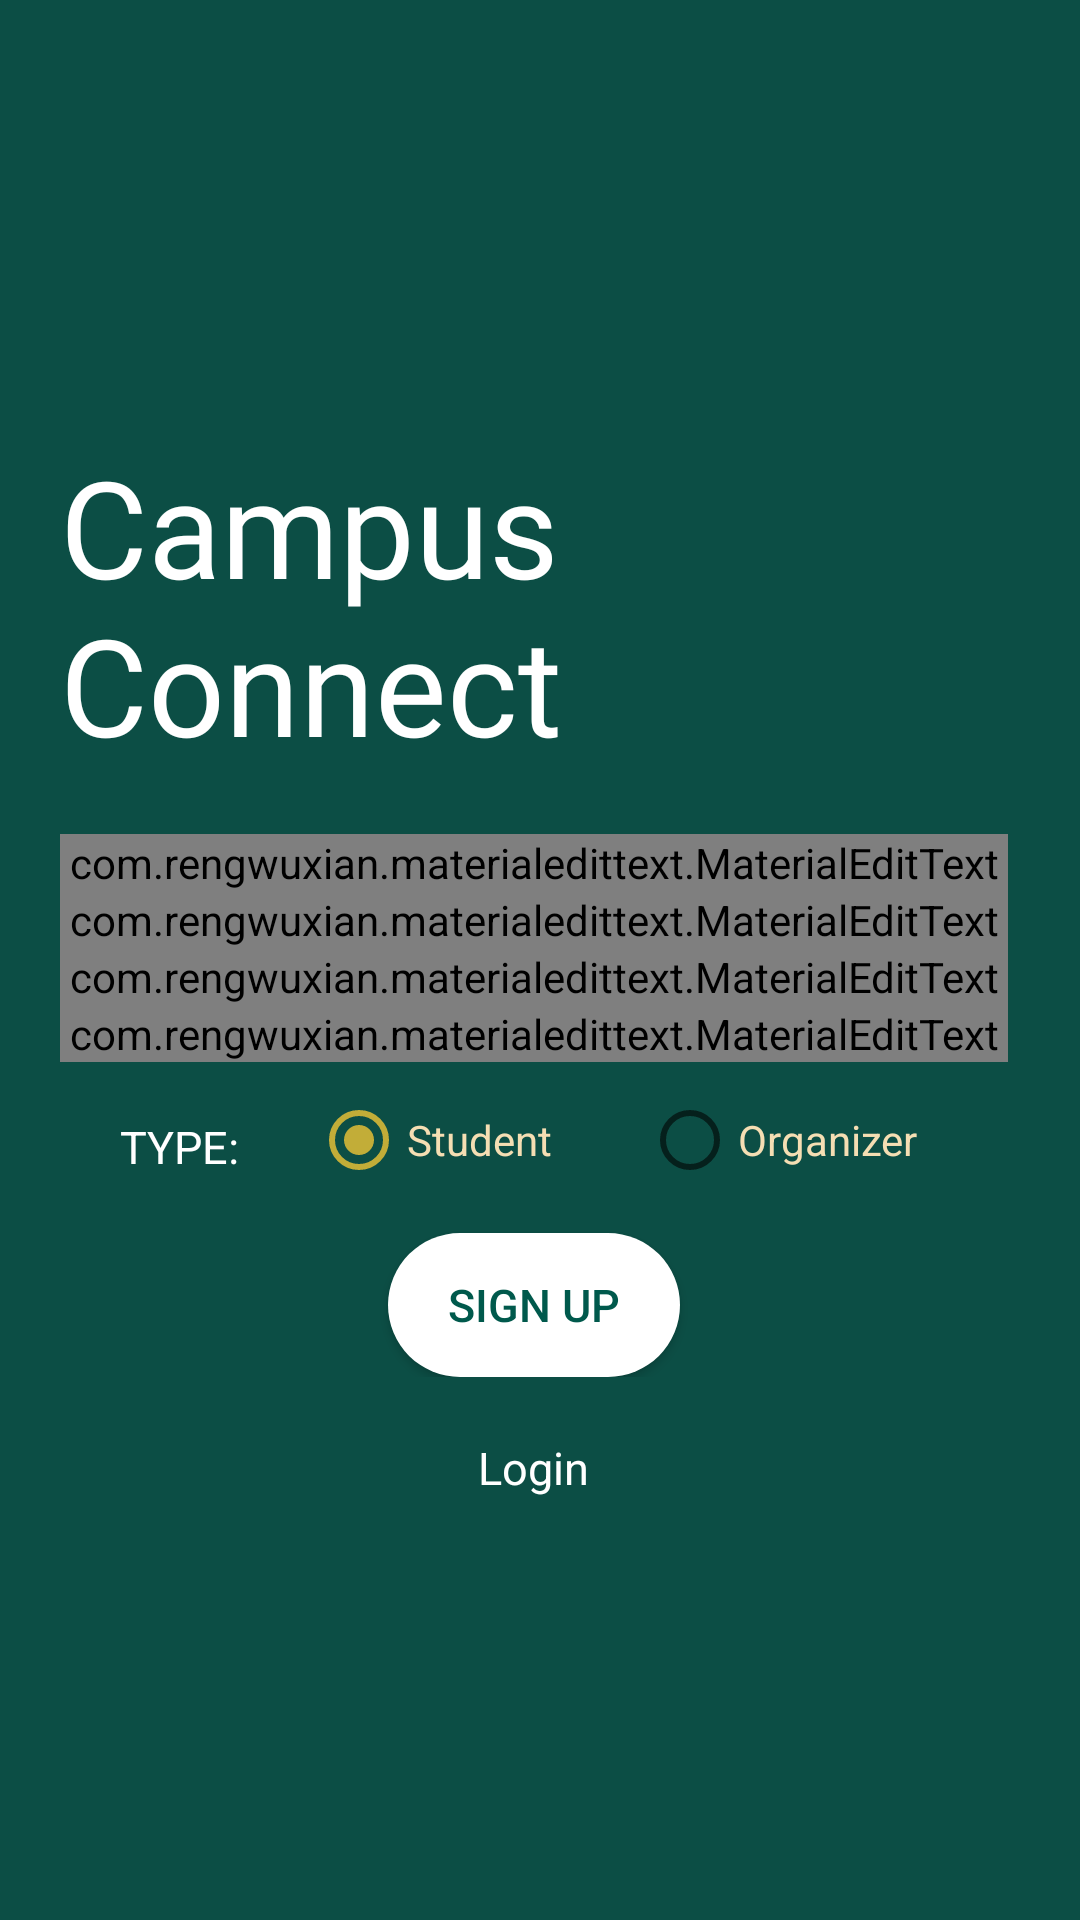

The Android layout XML behind this screen, and the referenced resources:
<!-- AndroidManifest.xml: application theme Theme.AppCompat.NoActionBar -->
<!-- res/layout/activity_sign_up.xml -->
<?xml version="1.0" encoding="utf-8"?>
<RelativeLayout xmlns:android="http://schemas.android.com/apk/res/android"
    xmlns:app="http://schemas.android.com/apk/res-auto"
    xmlns:tools="http://schemas.android.com/tools"
    android:layout_width="match_parent"
    android:layout_height="match_parent"
    android:background="@color/primaryGreen_75"
    android:gravity="center"
    tools:context=".Admin.Authentication.SignUp">

    <ScrollView
        android:layout_width="match_parent"
        android:layout_height="wrap_content"
        android:scrollbarStyle="insideInset"
        android:scrollbars="vertical">

        <LinearLayout
            android:layout_width="match_parent"
            android:layout_height="wrap_content"
            android:gravity="center"
            android:orientation="vertical"
            android:padding="20dp"
            android:theme="@style/AppTheme">

            <TextView
                android:id="@+id/campus_connect"
                android:layout_width="wrap_content"
                android:layout_height="wrap_content"
                android:layout_marginTop="5dp"
                android:fontFamily="@font/blacklist"
                android:layout_marginBottom="5dp"
                android:text="@string/app_name"
                android:textColor="#fff"
                android:textSize="45sp" />

























            <com.rengwuxian.materialedittext.MaterialEditText
                android:id="@+id/name"
                android:layout_width="match_parent"
                android:layout_height="wrap_content"
                android:hint="Enter Name"
                app:met_baseColor="@color/Wheat"
                app:met_clearButton="true"
                android:layout_marginTop="15dp"
                app:met_errorColor="@color/Red"
                app:met_floatingLabel="highlight"
                app:met_iconLeft="@drawable/man"
                app:met_primaryColor="@color/Wheat" />

            <com.rengwuxian.materialedittext.MaterialEditText
                android:id="@+id/email"
                android:layout_width="match_parent"
                android:layout_height="wrap_content"
                android:hint="Enter Email"
                app:met_baseColor="@color/Wheat"
                app:met_clearButton="true"
                app:met_errorColor="@color/Red"
                app:met_floatingLabel="highlight"
                app:met_iconLeft="@android:drawable/ic_dialog_email"
                app:met_primaryColor="@color/Wheat" />

            <com.rengwuxian.materialedittext.MaterialEditText
                android:id="@+id/password1"
                android:layout_width="match_parent"
                android:layout_height="wrap_content"
                android:hint="Password"
                app:met_baseColor="@color/Wheat"
                app:met_clearButton="true"
                app:met_errorColor="@color/Red"
                android:inputType="textPassword"
                app:met_floatingLabel="highlight"
                app:met_iconLeft="@android:drawable/ic_secure"
                app:met_primaryColor="@color/Wheat" />

            <com.rengwuxian.materialedittext.MaterialEditText
                android:id="@+id/password2"
                android:layout_width="match_parent"
                android:layout_height="wrap_content"
                android:inputType="textPassword"
                android:hint="ReEnter Password"
                app:met_baseColor="@color/Wheat"
                app:met_clearButton="true"
                app:met_errorColor="@color/Red"
                app:met_floatingLabel="highlight"
                app:met_iconLeft="@android:drawable/ic_secure"
                app:met_primaryColor="@color/Wheat" />

            <com.rengwuxian.materialedittext.MaterialEditText
                android:id="@+id/code"
                android:layout_width="match_parent"
                android:layout_height="wrap_content"
                android:enabled="false"
                android:hint="Auto Fill Code"
                android:inputType="textPassword"
                android:visibility="gone"
                app:met_baseColor="@color/Wheat"
                app:met_clearButton="true"
                app:met_errorColor="@color/Red"
                app:met_floatingLabel="highlight"
                app:met_iconLeft="@drawable/lock"
                app:met_primaryColor="@color/Wheat" />

            <LinearLayout
                android:layout_width="match_parent"
                android:layout_height="wrap_content"
                android:layout_marginTop="10dp"
                android:orientation="horizontal">

                <TextView
                    style="@style/fonts"
                    android:layout_width="wrap_content"
                    android:layout_height="wrap_content"
                    android:layout_marginLeft="20dp"
                    android:paddingTop="8dp"
                    android:text="TYPE: " />

                <RadioGroup
                    android:id="@+id/sel_type"
                    android:layout_width="fill_parent"
                    android:layout_height="wrap_content"
                    android:orientation="horizontal">

                    <RadioButton
                        android:id="@+id/sel_stu"
                        android:layout_width="wrap_content"
                        android:layout_height="wrap_content"
                        android:layout_marginLeft="20dp"
                        android:checked="true"
                        android:text="Student"
                        android:textColor="@color/Wheat" />

                    <RadioButton
                        android:id="@+id/sel_org"
                        android:layout_width="wrap_content"
                        android:layout_height="wrap_content"
                        android:layout_marginLeft="30dp"
                        android:text="Organizer"
                        android:textColor="@color/Wheat" />
                </RadioGroup>
            </LinearLayout>


            <LinearLayout
                android:layout_width="match_parent"
                android:layout_height="wrap_content"
                android:gravity="center_horizontal"
                android:orientation="horizontal">

                <Button
                    android:id="@+id/signUp"
                    style="@style/AppTheme.RoundedCornerMaterialButton"
                    android:layout_width="wrap_content"
                    android:layout_height="wrap_content"
                    android:layout_marginTop="15dp"
                    android:text="Sign Up"
                    android:textSize="15sp" />
            </LinearLayout>

            <LinearLayout
                android:layout_width="match_parent"
                android:layout_height="wrap_content"
                android:layout_marginTop="20dp"
                android:gravity="center_horizontal"
                android:orientation="horizontal">

                <TextView
                    android:id="@+id/login_now"
                    style="@style/fonts"
                    android:layout_width="wrap_content"
                    android:layout_height="wrap_content"
                    android:text="Login" />

            </LinearLayout>
        </LinearLayout>
    </ScrollView>
</RelativeLayout>
<!-- resources referenced by this layout -->
<resources>
  <color name="Red">#D81B60</color>
  <color name="Wheat">#F5DEB3</color>
  <color name="primaryGreen_75">#BF00594C</color>
  <string name="app_name">Campus Connect</string>
  <style name="AppTheme" parent="Theme.AppCompat.Light.DarkActionBar">
          
          <item name="colorPrimary">@color/primaryGreen_75</item>
          <item name="colorPrimaryDark">@color/primaryGreen_100</item>
          <item name="colorAccent">@color/primaryGold_75</item>
      </style>
  <style name="AppTheme.RoundedCornerMaterialButton" parent="Widget.AppCompat.Button.Colored">
          <item name="android:background">@drawable/rounded_shape</item>
          <item name="colorButtonNormal">@color/primaryGreen_75</item>
          <item name="colorControlHighlight">@color/White</item>
          <item name="android:textColor">@color/primaryGreen_100</item>
          <item name="android:paddingLeft">20dp</item>
          <item name="android:paddingRight">20dp</item>
      </style>
  <style name="fonts">
          <item name="android:textColor">#fff</item>
          <item name="android:textSize">15sp</item>
      </style>
  <color name="primaryGreen_100">#00594C</color>
  <color name="primaryGold_75">#BFFFCC33</color>
  <!-- drawable rounded_shape (drawable) -->
  <shape xmlns:android="http://schemas.android.com/apk/res/android"
      android:shape="rectangle">
  
      <solid android:color="@color/White"></solid>
  
      <corners android:radius="50dp"></corners>
  
  </shape>
  <color name="White">#FFFFFF</color>
</resources>
